Run: headless pygame with SDL's dummy video driver; simulated clock (each Clock.tick advances the game by its frame time, no real sleeping); random seed 0; keys injected as events and as key.get_pressed() state; no mouse input.
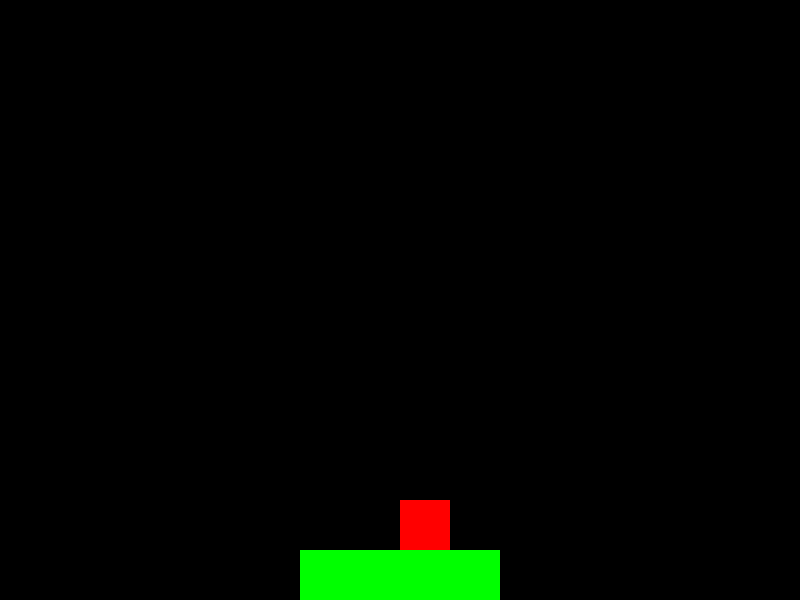
Frame 1 of 4 · flips 1–60 · no input
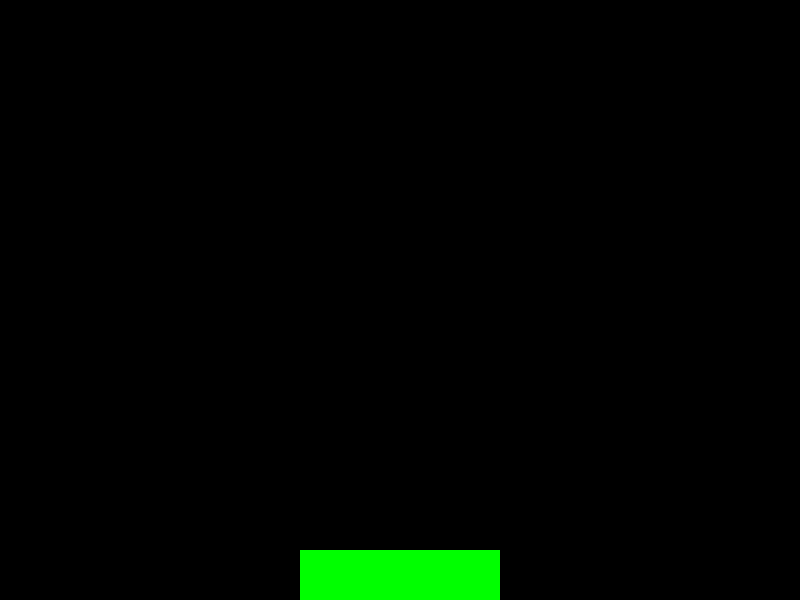
Frame 2 of 4 · flips 61–180 · tapped SPACE, RETURN · held RIGHT (→), D
Frame 3 of 4 · flips 181–300 · held DOWN (↓), S · screen unchanged from frame 2, image omitted
Frame 4 of 4 · flips 301–420 · held LEFT (←), A, UP (↑), W · screen unchanged from frame 3, image omitted

The pygame program that drew these frames:

import pygame

# Initialize pygame and create a window
pygame.init()
screen = pygame.display.set_mode((800, 600))

# Create a player character as a rectangle
player_rect = pygame.Rect(400, 500, 50, 50)

# Create a platform as a rectangle
platform_rect = pygame.Rect(300, 550, 200, 50)

# Set up the game loop
running = True
while running:
    for event in pygame.event.get():
        if event.type == pygame.QUIT:
            running = False

    # Move the player based on user input
    keys = pygame.key.get_pressed()
    if keys[pygame.K_LEFT]:
        player_rect.x -= 5
    if keys[pygame.K_RIGHT]:
        player_rect.x += 5

    # Make the player fall
    player_rect.y += 5

    # Check for collision with the platform
    if player_rect.colliderect(platform_rect):
        player_rect.y = platform_rect.top - player_rect.height

    # Clear the screen
    screen.fill((0, 0, 0))

    # Draw the player and platform
    pygame.draw.rect(screen, (255, 0, 0), player_rect)
    pygame.draw.rect(screen, (0, 255, 0), platform_rect)

    # Update the display
    pygame.display.flip()

# Clean up and exit
pygame.quit()
